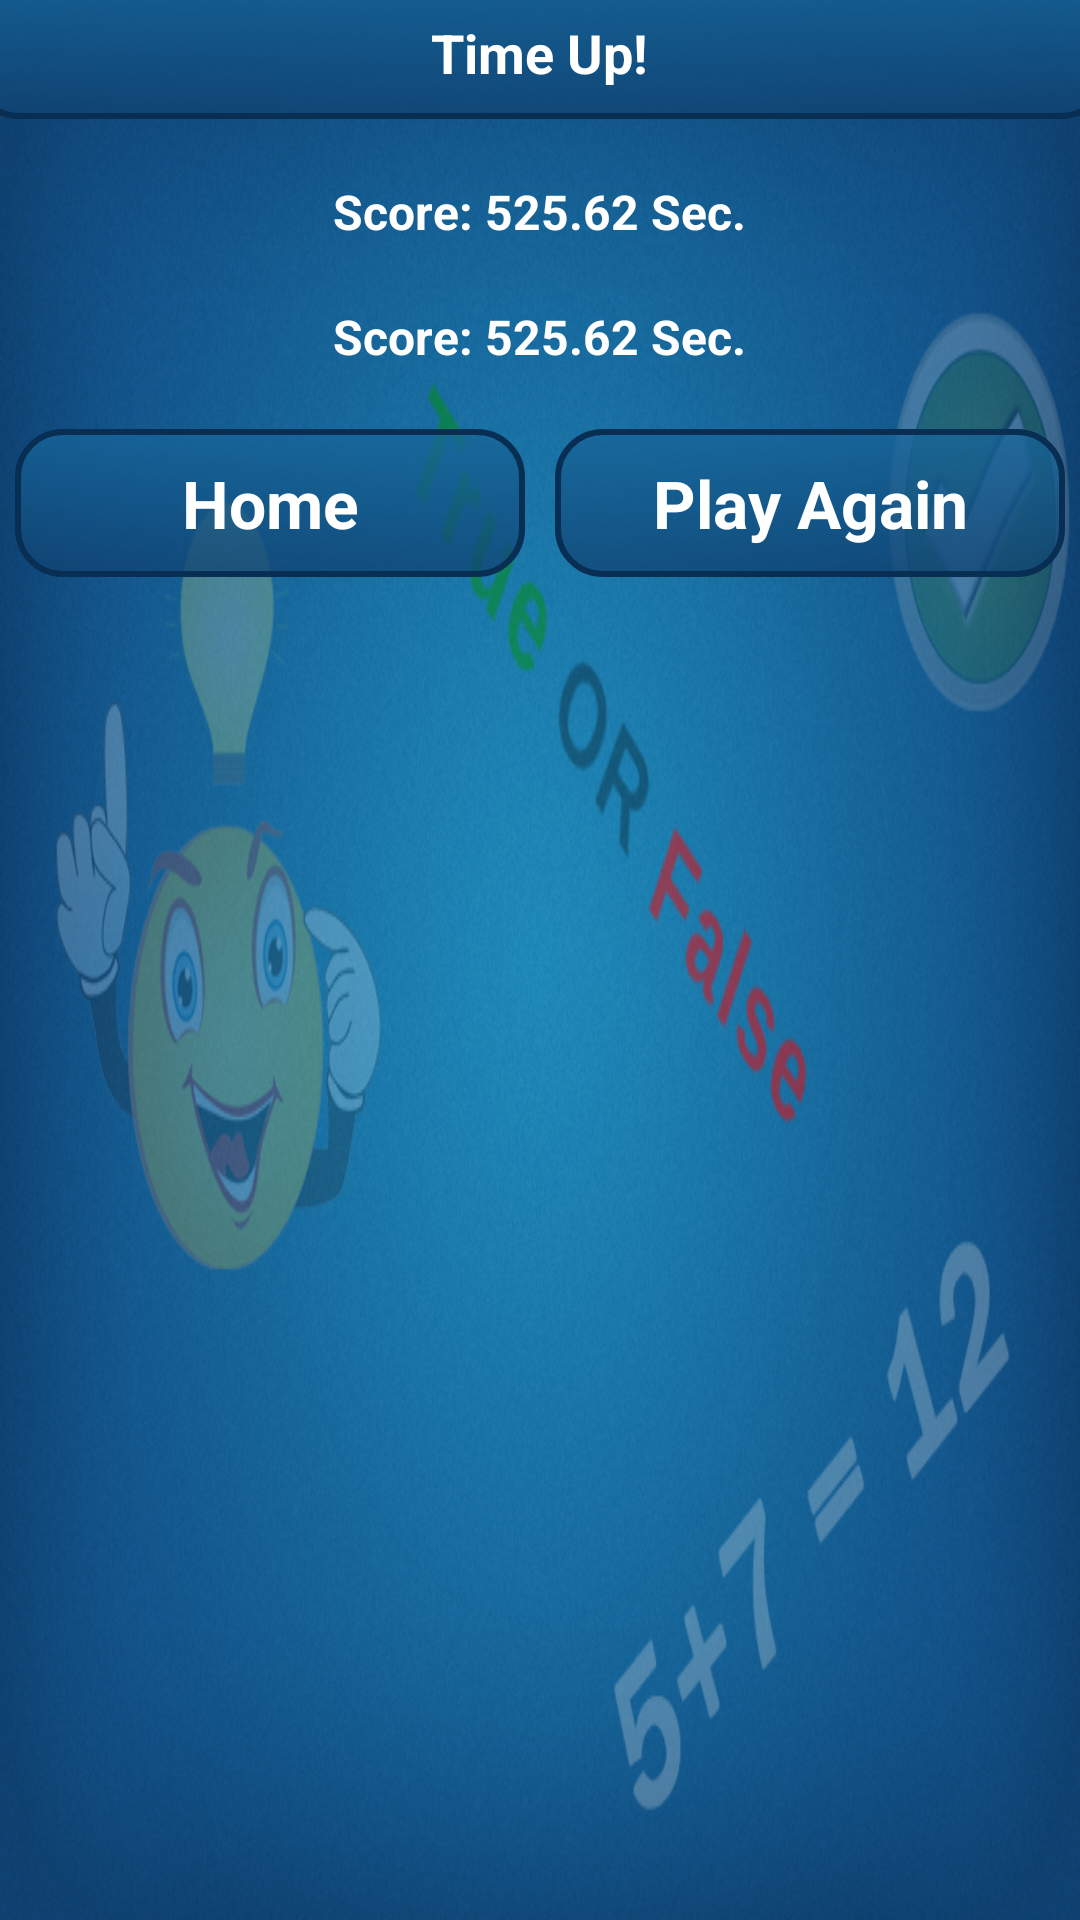

This screen was rendered from an Android layout file. Write that file and the resources it references.
<!-- AndroidManifest.xml: application theme AppTheme -->
<!-- res/layout/custom_dialog.xml -->
<?xml version="1.0" encoding="utf-8"?>
<LinearLayout xmlns:android="http://schemas.android.com/apk/res/android"
    android:layout_width="fill_parent"
    android:layout_height="@dimen/close_dialog_size"
    android:background="@drawable/dialog_background"
    android:orientation="vertical" >

    <RelativeLayout
        android:layout_width="fill_parent"
        android:layout_height="wrap_content"
        android:layout_gravity="center"
        android:layout_marginLeft="-10dp"
        android:layout_marginRight="-10dp"
        android:layout_marginTop="-5dp"
        android:background="@drawable/button_dark_blue"
        android:orientation="horizontal" >

        <TextView
            android:id="@+id/txtLevelHeading"
            android:layout_width="wrap_content"
            android:layout_height="wrap_content"
            android:layout_centerHorizontal="true"
            android:layout_centerVertical="true"
            android:text="Time Up!"
            android:textColor="@color/White"
            android:textSize="@dimen/top_heading"
            android:textStyle="bold" />
    </RelativeLayout>

    <TextView
        android:id="@+id/txtLevelScore"
        android:layout_width="wrap_content"
        android:layout_height="wrap_content"
        android:layout_gravity="center"
        android:layout_marginTop="@dimen/top_sub_margin"
        android:text="Score: 525.62 Sec."
        android:textColor="@color/White"
        android:textSize="@dimen/top_sub_heading"
        android:textStyle="bold" >
    </TextView>

    <TextView
        android:id="@+id/txtLevelTotalScore"
        android:layout_width="wrap_content"
        android:layout_height="wrap_content"
        android:layout_gravity="center"
        android:layout_marginTop="@dimen/top_sub_margin"
        android:text="Score: 525.62 Sec."
        android:textColor="@color/White"
        android:textSize="@dimen/top_sub_heading"
        android:textStyle="bold" >
    </TextView>

    
    
    <LinearLayout
              android:layout_width="match_parent"
              android:layout_height="wrap_content"
              android:layout_alignParentLeft="true"
              android:layout_marginTop="@dimen/top_sub_margin"
              android:layout_marginLeft="5dp"
              android:layout_marginRight="5dp"
              android:orientation="horizontal"
              android:weightSum="1" >
				<Button
                  android:id="@+id/btnHome"
                  android:layout_width="0dp"
                  android:layout_height="wrap_content"
                  android:layout_weight="0.5"
                  android:background="@drawable/button_dark_blue"
                  android:text="Home" 
                  android:textColor="@color/White"
            	  android:textSize="@dimen/dialog_button_text_size"
            	  android:layout_marginRight="5dp"
            	  android:textStyle="bold" />

				<Button
                  android:id="@+id/btnPlayAgain"
                  android:layout_width="0dp"
                  android:layout_height="wrap_content"
                  android:layout_weight="0.5"
                  android:background="@drawable/button_dark_blue"
                  android:text="Play Again"
                  android:layout_marginLeft="5dp"
                  android:textColor="@color/White"
            	  android:textSize="@dimen/dialog_button_text_size"
            	  android:textStyle="bold" />
		</LinearLayout>
</LinearLayout>
<!-- resources referenced by this layout -->
<resources>
  <color name="White">#FFFFFF</color>
  <dimen name="close_dialog_size">200dp</dimen>
  <dimen name="dialog_button_text_size">22sp</dimen>
  <dimen name="top_heading">18sp</dimen>
  <dimen name="top_sub_heading">16sp</dimen>
  <dimen name="top_sub_margin">20sp</dimen>
  <!-- drawable button_dark_blue: vector/xml drawable (drawable, 2899 chars, omitted) -->
  <!-- drawable dialog_background: png bitmap (drawable, 651298 bytes) -->
  <style name="AppTheme" parent="AppBaseTheme">
          
      </style>
  <style name="AppBaseTheme" parent="android:Theme.Light">
          
      </style>
</resources>
